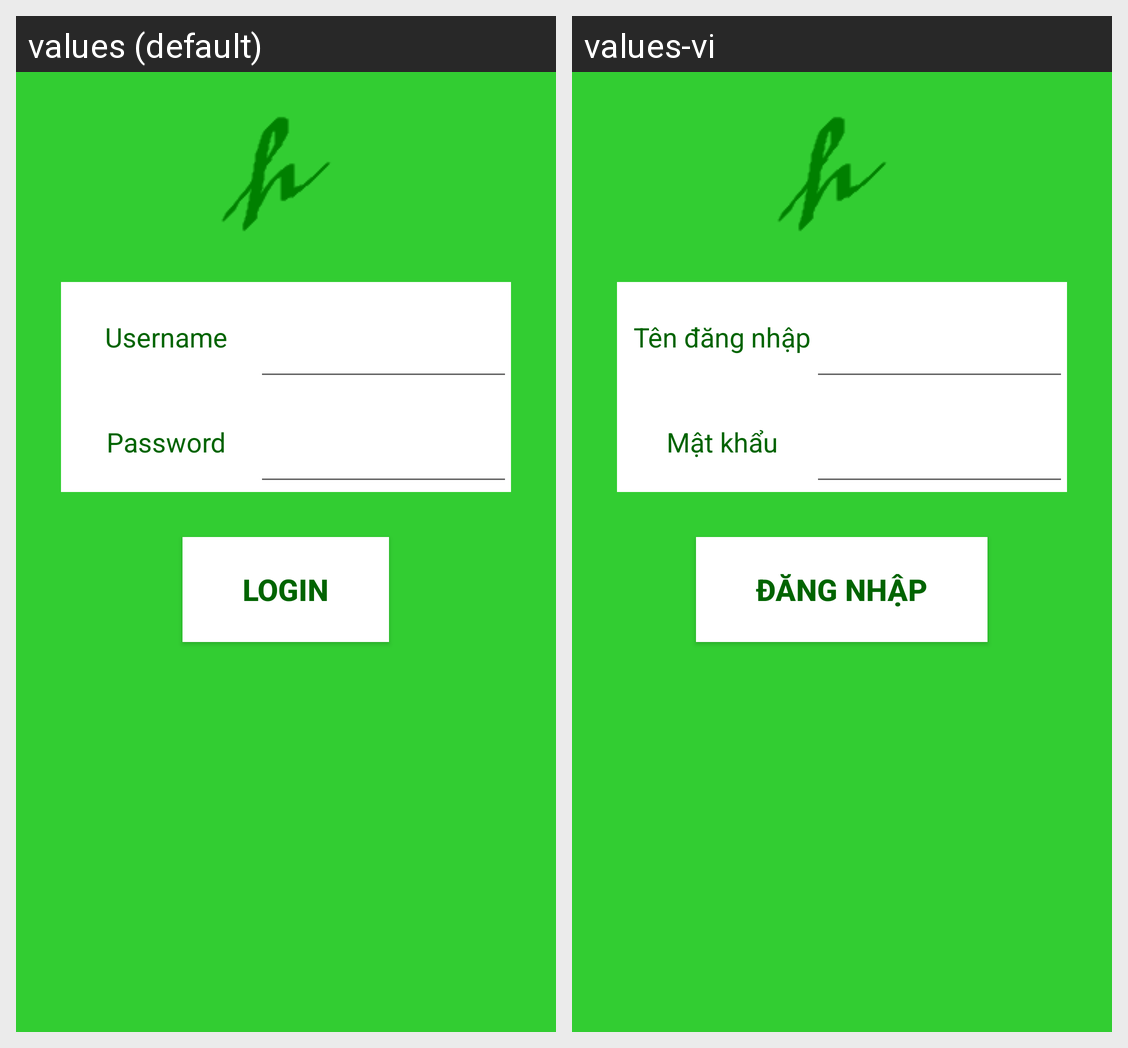

For this localized Android screen grid, give each drawn string resource with its value in every locale shown.
Android screen res/layout/activity_login.xml rendered under 2 locales, left to right: values (default), values-vi. Device: Nexus 5 (rendered at 1080×1920; each locale shown at half size, 540×960, under a caption strip naming it); theme AppTheme.
Strings drawn on this screen, with the default value and each locale's value (text and hints the layout hard-codes, and strings that could not be matched under every locale, appear in the picture but are not listed):

username
  values: Username
  values-vi: Tên đăng nhập

password
  values: Password
  values-vi: Mật khẩu

login
  values: LOGIN
  values-vi: ĐĂNG NHẬP
